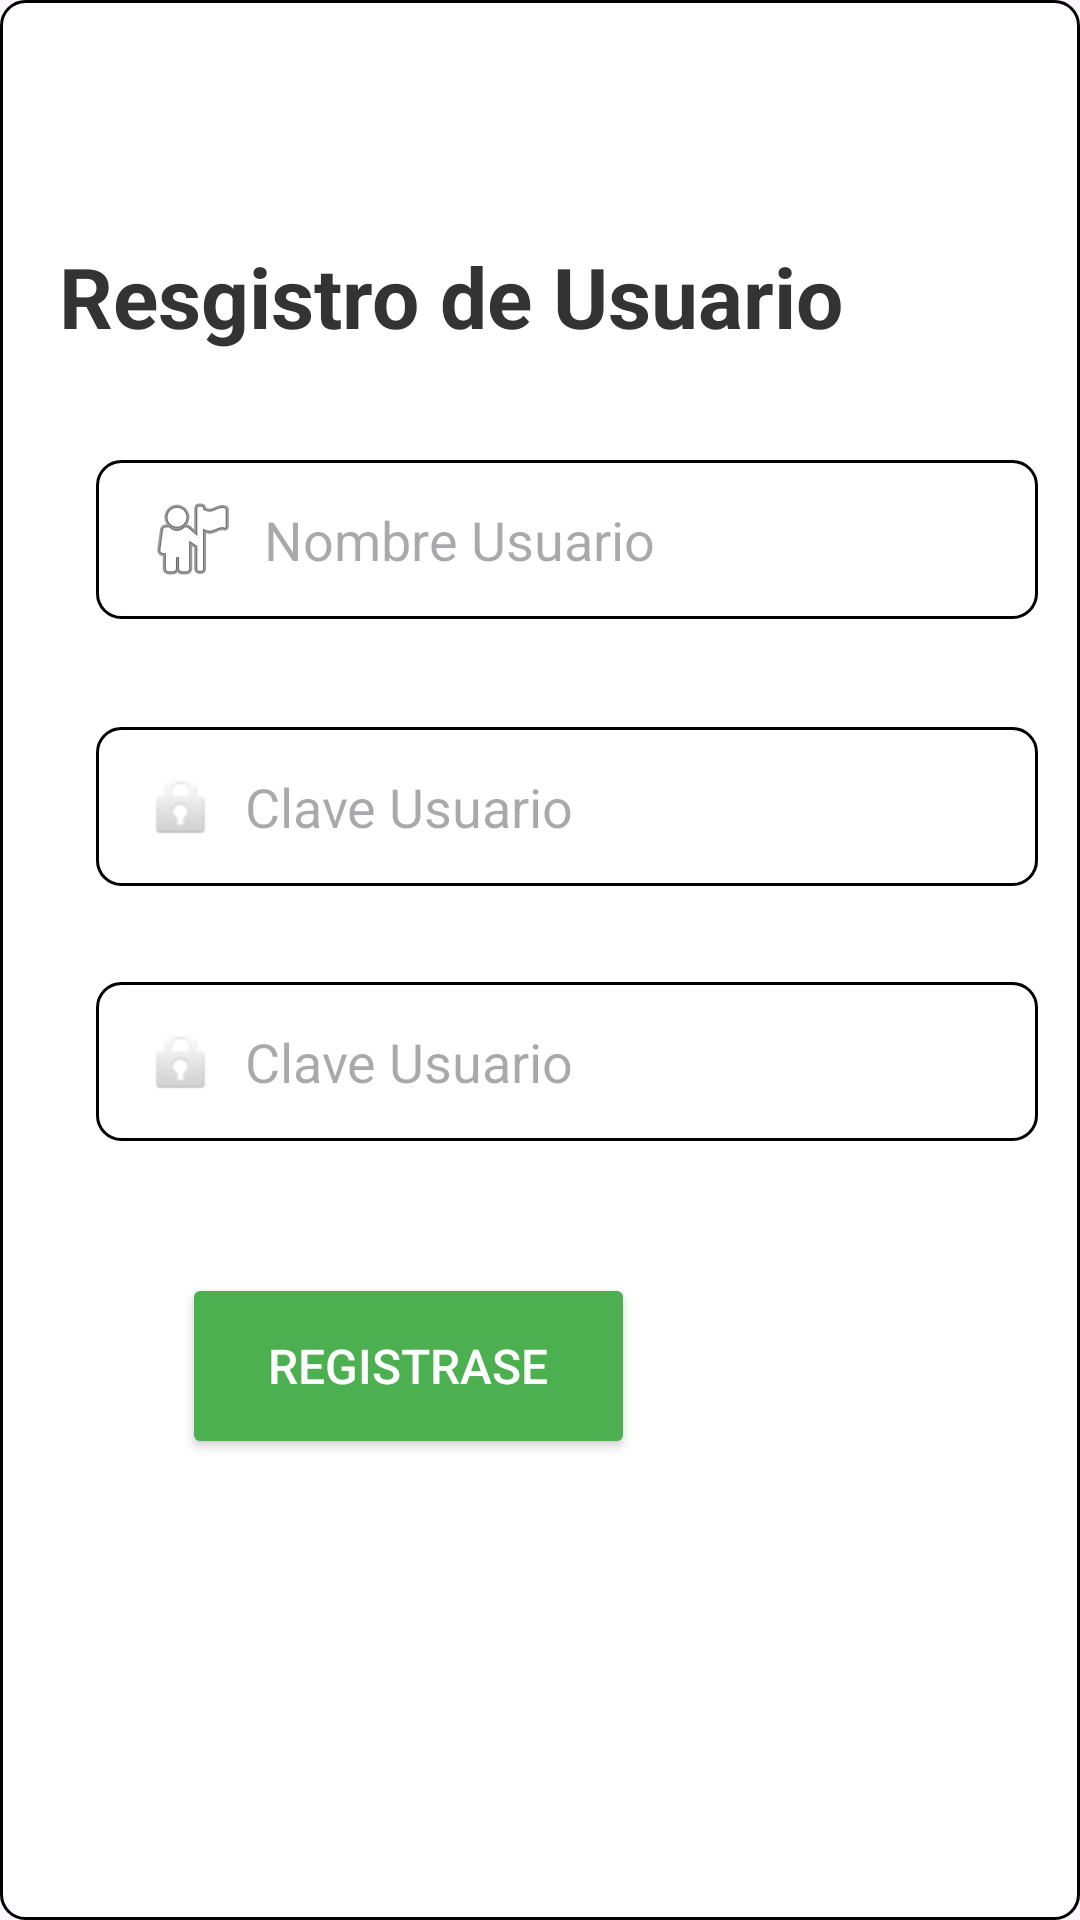

The Android layout XML behind this screen, and the referenced resources:
<!-- AndroidManifest.xml: application theme Theme.App_Taxi -->
<!-- res/layout/registro.xml -->
<?xml version="1.0" encoding="utf-8"?>
<androidx.constraintlayout.widget.ConstraintLayout xmlns:android="http://schemas.android.com/apk/res/android"
    xmlns:app="http://schemas.android.com/apk/res-auto"
    xmlns:tools="http://schemas.android.com/tools"
    android:id="@+id/main"
    android:layout_width="match_parent"
    android:layout_height="match_parent"
    android:background="@drawable/edit_text_background"
    tools:context=".moduls.ModuloUsuario">

    <TextView
        android:id="@+id/tvRegistro"
        android:layout_width="wrap_content"
        android:layout_height="wrap_content"
        android:layout_marginTop="80dp"
        android:text="@string/tvRegistro"
        android:textColor="@color/titulos"
        android:textSize="28sp"
        android:textStyle="bold"
        app:layout_constraintEnd_toEndOf="parent"
        app:layout_constraintHorizontal_bias="0.198"
        app:layout_constraintStart_toStartOf="parent"
        app:layout_constraintTop_toTopOf="parent"

        />

    <EditText
        android:id="@+id/etUsuarioReg"
        android:layout_width="314dp"
        android:layout_height="53dp"
        android:layout_marginStart="32dp"
        android:layout_marginTop="36dp"
        android:layout_marginEnd="32dp"
        android:background="@drawable/edit_text_background"
        android:drawableStart="@android:drawable/ic_menu_myplaces"
        android:drawablePadding="8dp"
        android:ems="10"
        android:hint="@string/etUsuario"
        android:inputType="text"
        android:paddingStart="16dp"
        android:paddingEnd="16dp"
        android:textColor="@color/black"
        app:layout_constraintEnd_toEndOf="parent"
        app:layout_constraintHorizontal_bias="0.0"
        app:layout_constraintStart_toStartOf="parent"
        app:layout_constraintTop_toBottomOf="@+id/tvRegistro" />

    <EditText
        android:id="@+id/etClaveReg"
        android:layout_width="314dp"
        android:layout_height="53dp"
        android:layout_marginStart="32dp"
        android:layout_marginTop="36dp"
        android:layout_marginEnd="32dp"
        android:background="@drawable/edit_text_background"
        android:drawableStart="@android:drawable/ic_lock_idle_lock"
        android:drawablePadding="8dp"
        android:ems="10"
        android:hint="@string/etClave"
        android:inputType="text|textPassword"
        android:paddingStart="16dp"
        android:paddingEnd="16dp"
        android:textColor="@color/black"
        app:layout_constraintEnd_toEndOf="parent"
        app:layout_constraintHorizontal_bias="0.0"
        app:layout_constraintStart_toStartOf="parent"
        app:layout_constraintTop_toBottomOf="@+id/etUsuarioReg"/>

    <EditText
        android:id="@+id/etConfClaveReg"
        android:layout_width="314dp"
        android:layout_height="53dp"
        android:layout_marginStart="32dp"
        android:layout_marginTop="32dp"
        android:layout_marginEnd="32dp"
        android:background="@drawable/edit_text_background"
        android:drawableStart="@android:drawable/ic_lock_idle_lock"
        android:drawablePadding="8dp"
        android:ems="10"
        android:hint="@string/etClave"
        android:inputType="text|textPassword"
        android:paddingStart="16dp"
        android:paddingEnd="16dp"
        android:textColor="@color/black"
        app:layout_constraintEnd_toEndOf="parent"
        app:layout_constraintHorizontal_bias="0.0"
        app:layout_constraintStart_toStartOf="parent"
        app:layout_constraintTop_toBottomOf="@+id/etClaveReg" />

    <Button
        android:id="@+id/btnRegistroNewUsu"
        android:layout_width="151dp"
        android:layout_height="62dp"
        android:layout_marginStart="16dp"
        android:layout_marginTop="44dp"
        android:layout_marginEnd="32dp"
        android:backgroundTint="@color/regitro"
        android:text="@string/btnRegistroNewUsu"
        android:textColor="@color/white"
        android:textSize="16sp"
        app:layout_constraintEnd_toEndOf="parent"
        app:layout_constraintHorizontal_bias="0.278"
        app:layout_constraintStart_toStartOf="parent"
        app:layout_constraintTop_toBottomOf="@+id/etConfClaveReg" />

</androidx.constraintlayout.widget.ConstraintLayout>
<!-- resources referenced by this layout -->
<resources>
  <color name="black">#FF000000</color>
  <color name="regitro">#4CAF50</color>
  <color name="titulos">#333333</color>
  <color name="white">#FFFFFFFF</color>
  <!-- drawable edit_text_background (drawable) -->
  <?xml version="1.0" encoding="utf-8"?>
  <shape xmlns:android="http://schemas.android.com/apk/res/android"
      android:shape="rectangle">
      <solid android:color="#FFFFFF" />
      <corners android:radius="8dp" />
      <stroke
          android:width="1dp"
          android:color="#000000" />
  </shape>
  <string name="btnRegistroNewUsu">Registrase</string>
  <string name="etClave">Clave Usuario</string>
  <string name="etUsuario">Nombre Usuario</string>
  <string name="tvRegistro">Resgistro de Usuario</string>
  <style name="Theme.App_Taxi" parent="Base.Theme.App_Taxi" />
  <style name="Base.Theme.App_Taxi" parent="Theme.Material3.DayNight.NoActionBar">
          
          
      </style>
</resources>
